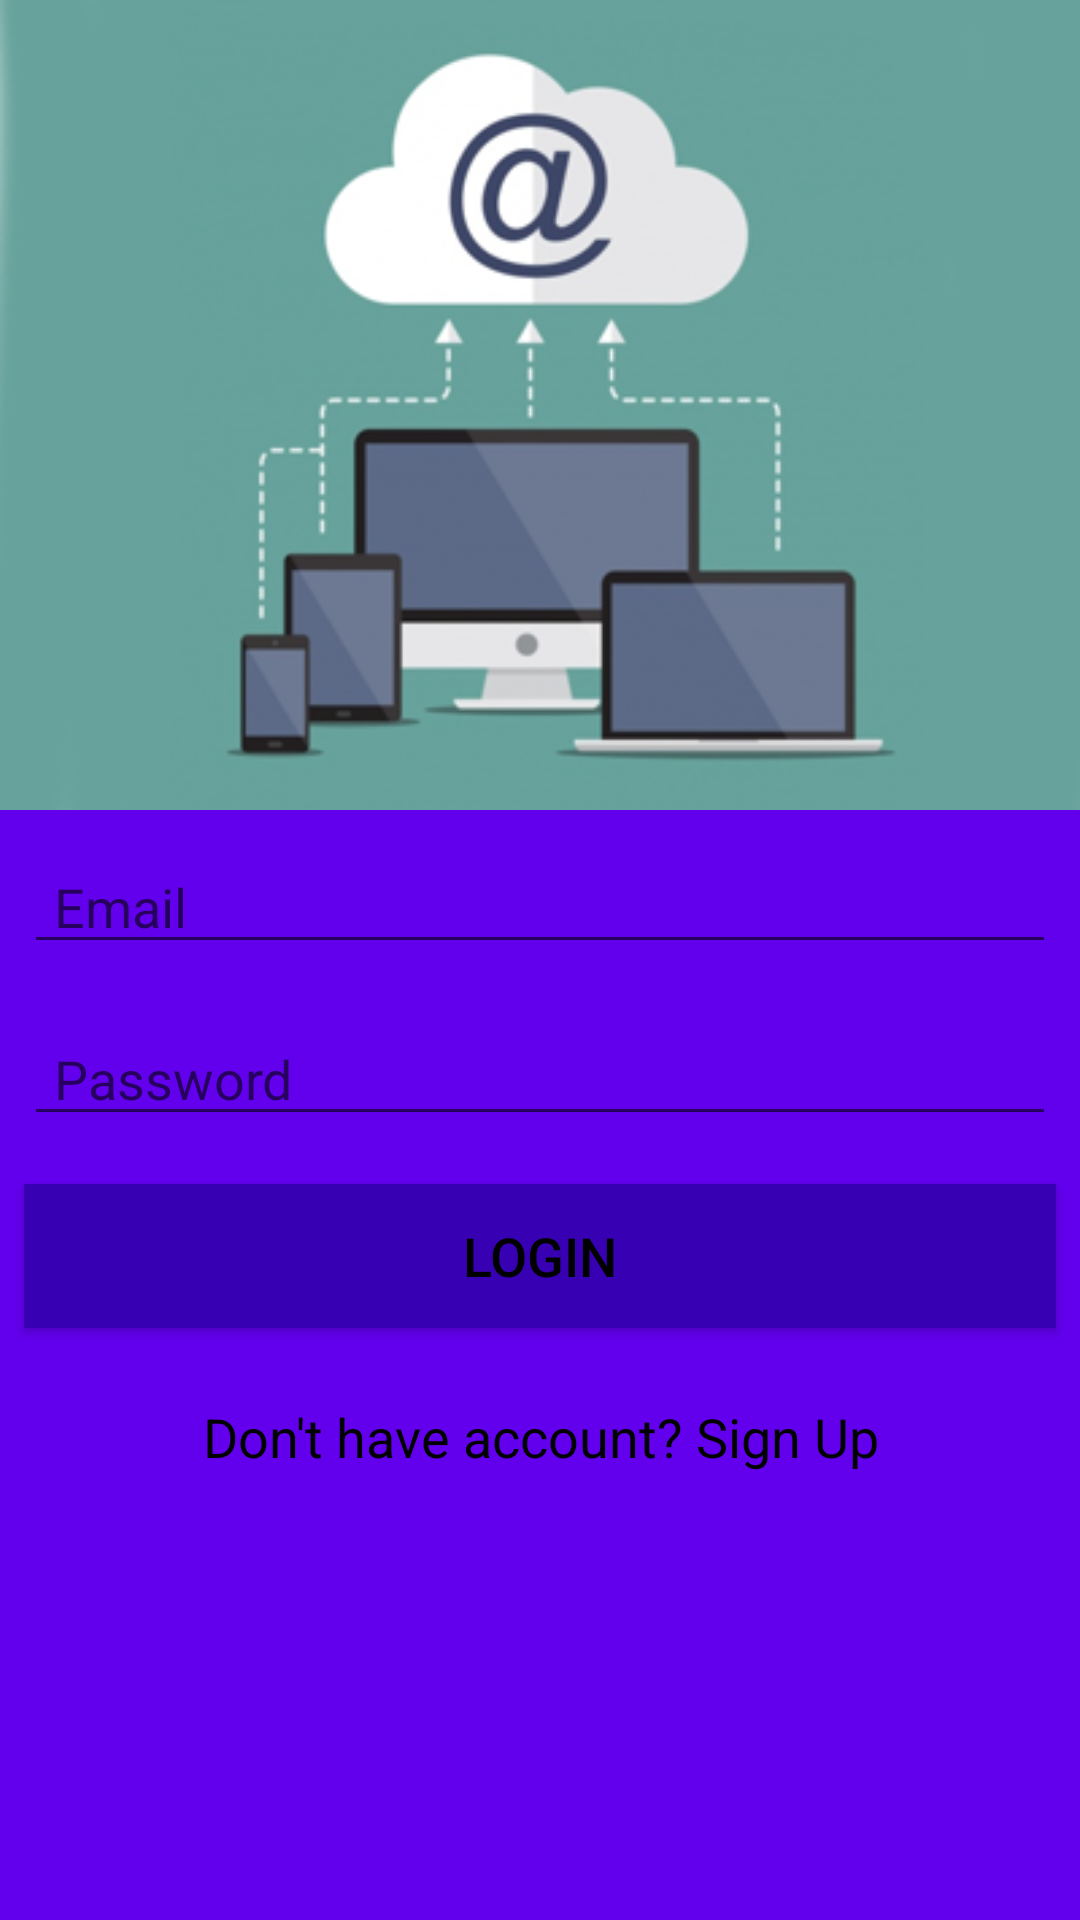

Here is an Android app screen rendered from its layout file. Give the layout XML and the strings, colors and styles it references.
<!-- AndroidManifest.xml: activity theme AppTheme -->
<!-- res/layout/activity_login.xml -->
<?xml version="1.0" encoding="utf-8"?>
<androidx.constraintlayout.widget.ConstraintLayout xmlns:android="http://schemas.android.com/apk/res/android"
    xmlns:app="http://schemas.android.com/apk/res-auto"
    xmlns:tools="http://schemas.android.com/tools"
    android:id="@+id/login_page"
    android:layout_width="match_parent"
    android:layout_height="match_parent"
    android:visibility="visible">


    <LinearLayout
        android:layout_width="match_parent"
        android:layout_height="match_parent"
        android:background="@color/design_default_color_primary"
        android:orientation="vertical"
        android:visibility="visible"
        app:layout_constraintBottom_toBottomOf="parent"
        app:layout_constraintEnd_toEndOf="parent"
        app:layout_constraintStart_toStartOf="parent"
        app:layout_constraintTop_toTopOf="parent">

        <ProgressBar
            android:id="@+id/progressbar"
            android:layout_width="match_parent"
            android:layout_height="match_parent"
            android:layout_marginBottom="250dp"
            android:layout_marginLeft="100dp"
            android:layout_marginRight="100dp"
            android:layout_marginTop="250dp"
            android:visibility="gone"
            app:layout_constraintBottom_toBottomOf="parent"
            app:layout_constraintEnd_toEndOf="parent"
            app:layout_constraintHorizontal_bias="0.5"
            app:layout_constraintStart_toStartOf="parent"
            app:layout_constraintTop_toTopOf="parent" />

        <ImageView
            android:id="@+id/loginimage"
            android:layout_width="match_parent"
            android:layout_height="wrap_content"
            android:layout_marginBottom="2dp"
            android:adjustViewBounds="true"
            app:srcCompat="@drawable/d2d_login" />

        <EditText
            android:id="@+id/login_email"
            android:layout_width="match_parent"
            android:layout_height="wrap_content"
            android:layout_margin="8dp"
            android:ems="10"
            android:hint="Email"
            android:inputType="textEmailAddress"
            android:paddingLeft="10dp"
            android:paddingRight="10dp"
            android:textColor="@android:color/black"
            android:textSize="18sp" />

        <EditText
            android:id="@+id/login_password"
            android:layout_width="match_parent"
            android:layout_height="wrap_content"
            android:layout_margin="8dp"
            android:ems="10"
            android:hint="Password"
            android:inputType="textPassword"
            android:paddingLeft="10dp"
            android:paddingRight="10dp"
            android:textColor="@android:color/black"
            android:textSize="18sp"
            tools:layout_editor_absoluteX="0dp"
            tools:layout_editor_absoluteY="175dp" />

        <Button
            android:id="@+id/login_button"
            android:layout_width="match_parent"
            android:layout_height="wrap_content"
            android:layout_margin="8dp"
            android:background="@color/design_default_color_primary_dark"
            android:text="Login"
            android:textColor="@color/colorAccent"
            android:textSize="18sp"
            android:visibility="visible"
            tools:textAllCaps="false" />

        <TextView
            android:id="@+id/signup_link"
            android:layout_width="match_parent"
            android:layout_height="wrap_content"
            android:layout_margin="8dp"
            android:clickable="true"
            android:gravity="center_horizontal"
            android:padding="8dp"
            android:paddingLeft="10dp"
            android:paddingRight="10dp"
            android:text="Don't have account? Sign Up"
            android:textColor="@color/colorAccent"
            android:textSize="18sp" />
    </LinearLayout>

</androidx.constraintlayout.widget.ConstraintLayout>
<!-- resources referenced by this layout -->
<resources>
  <color name="colorAccent">#000</color>
  <!-- drawable d2d_login: png bitmap (drawable, 64132 bytes) -->
  <style name="AppTheme" parent="Theme.AppCompat.Light.NoActionBar">
          
          <item name="colorPrimary">@color/colorPrimary</item>
          <item name="colorPrimaryDark">@color/colorPrimaryDark</item>
          <item name="colorAccent">@color/colorAccent</item>
      </style>
  <color name="colorPrimary">#4657B4</color>
  <color name="colorPrimaryDark">#303F9F</color>
</resources>
